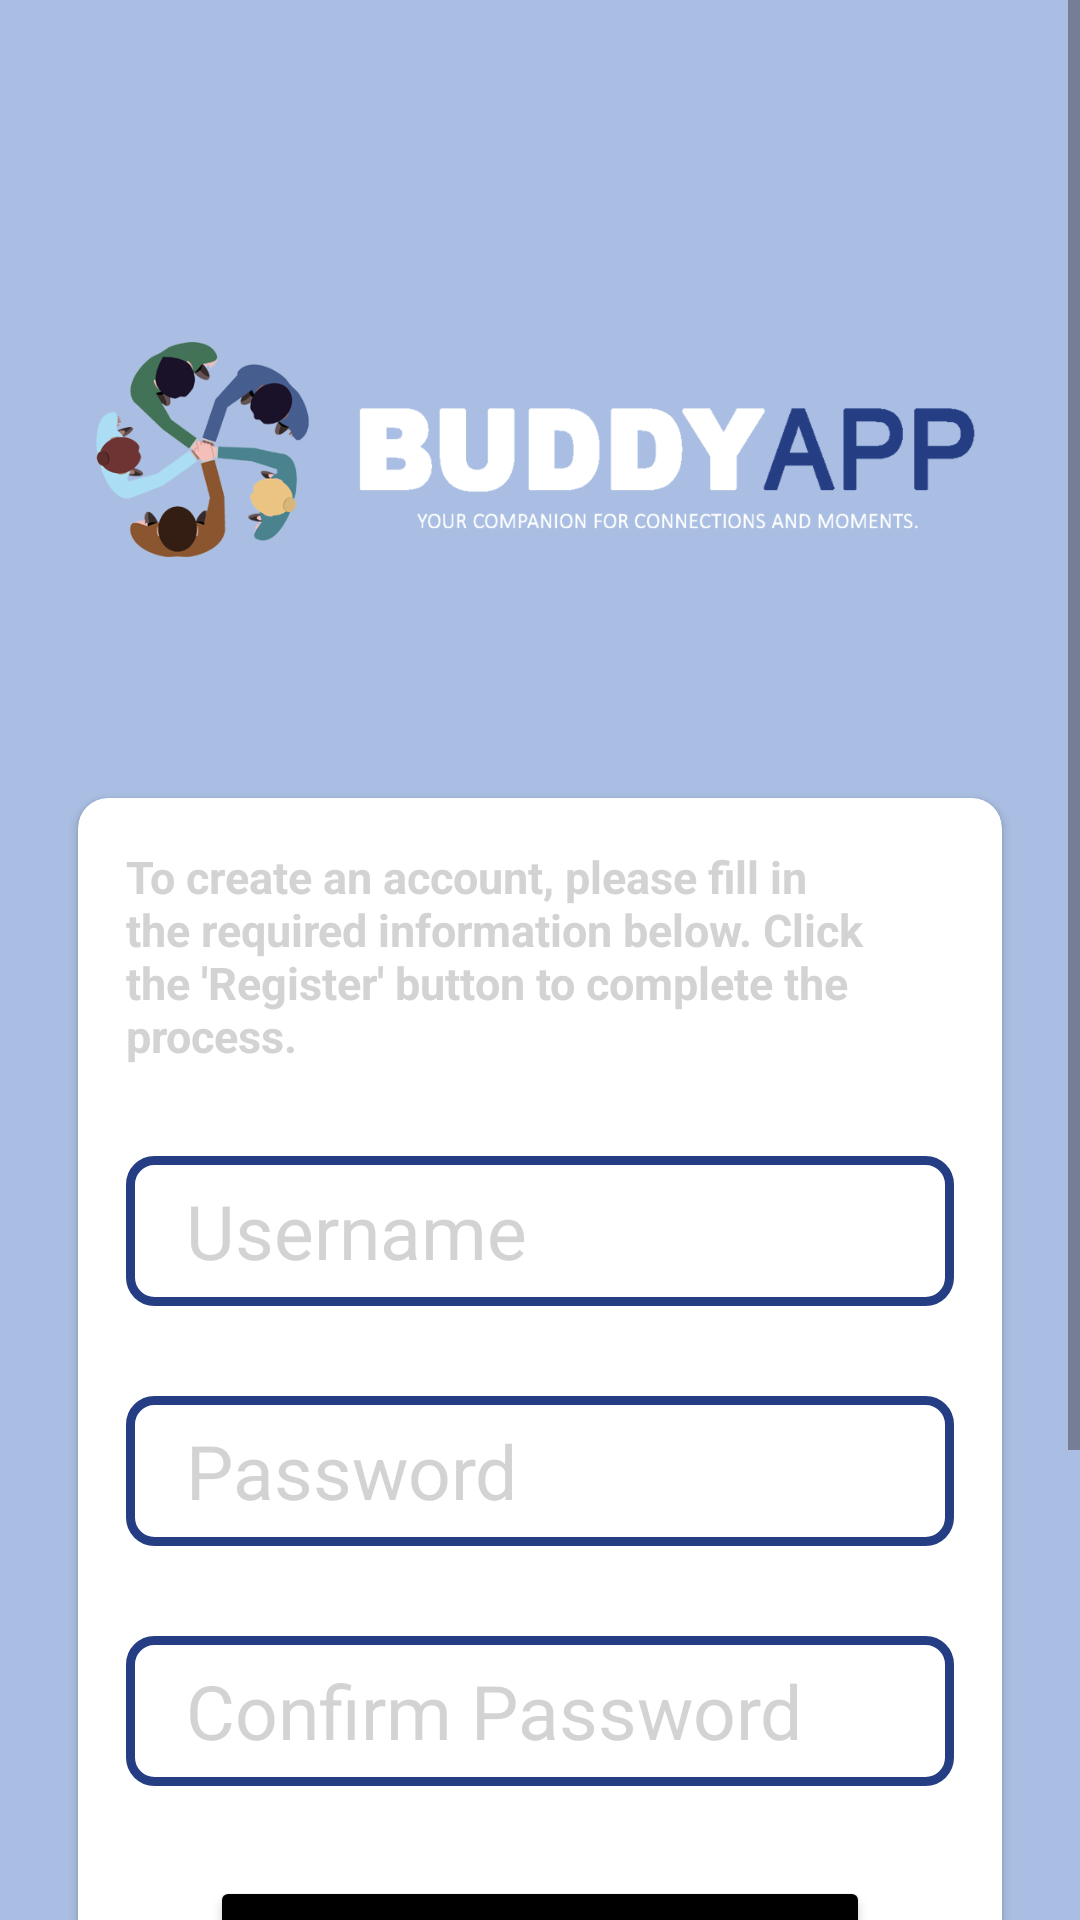

Produce the Android XML layout that renders to this screen, including the resource entries it uses.
<!-- AndroidManifest.xml: application theme Theme.Buddyapp -->
<!-- res/layout/activity_register.xml -->
<?xml version="1.0" encoding="utf-8"?>
<ScrollView
    xmlns:android="http://schemas.android.com/apk/res/android"
    android:layout_width="match_parent"
    android:layout_height="match_parent">

<LinearLayout xmlns:android="http://schemas.android.com/apk/res/android"
    xmlns:app="http://schemas.android.com/apk/res-auto"
    android:layout_width="match_parent"
    android:layout_height="match_parent"
    android:padding="10dp"
    android:background="#A9BEE2"
    android:orientation="vertical">

    <ImageView
        android:layout_width="match_parent"
        android:layout_height="200dp"
        android:src="@drawable/buddyappbanner"
        android:textSize="50dp"
        android:textStyle="bold"
        android:textColor="@android:color/white"
        android:gravity="center_horizontal"
        android:layout_marginTop="40dp"
        android:layout_marginBottom="0dp" />

    <androidx.cardview.widget.CardView
        android:layout_width="match_parent"
        android:layout_height="wrap_content"
        android:layout_margin="16dp"
        android:background="#A9BEE2"
        app:cardCornerRadius="10dp">

        <LinearLayout
            android:layout_width="match_parent"
            android:layout_height="wrap_content"
            android:orientation="vertical"
            android:padding="16dp">

            <TextView
                android:layout_width="wrap_content"
                android:layout_height="wrap_content"
                android:layout_gravity="center_horizontal"
                android:text="To create an account, please fill in the required information below. Click the 'Register' button to complete the process."
                android:textStyle="bold"
                android:textColor="#D3D3D3"
                android:textSize="15dp" />

            <EditText
                android:layout_width="match_parent"
                android:layout_height="50dp"
                android:id="@+id/username"
                android:hint="Username"
                android:textSize="25dp"
                android:textColorHint="#D3D3D3"
                android:background="@drawable/edittextbackground"
                android:layout_marginBottom="30dp"
                android:layout_marginTop="30dp"
                android:layout_gravity="center_horizontal"
                android:paddingLeft="20dp" />

            <EditText
                android:layout_width="match_parent"
                android:layout_height="50dp"
                android:id="@+id/password"
                android:hint="Password"
                android:textSize="25dp"
                android:textColorHint="#D3D3D3"
                android:background="@drawable/edittextbackground"
                android:layout_marginBottom="30dp"
                android:layout_gravity="center_horizontal"
                android:paddingLeft="20dp" />

            <EditText
                android:layout_width="match_parent"
                android:layout_height="50dp"
                android:id="@+id/repassword"
                android:hint="Confirm Password"
                android:textSize="25dp"
                android:textColorHint="#D3D3D3"
                android:background="@drawable/edittextbackground"
                android:layout_marginBottom="30dp"
                android:layout_gravity="center_horizontal"
                android:paddingLeft="20dp" />

            <androidx.appcompat.widget.AppCompatButton
                android:layout_width="220dp"
                android:layout_height="60dp"
                android:id="@+id/signup"
                android:text="Register"
                android:textSize="20dp"
                android:textColor="@android:color/white"
                android:backgroundTint="@android:color/black"
                android:layout_gravity="center_horizontal"
                android:layout_marginBottom="10dp" />

            <TextView
                android:layout_width="wrap_content"
                android:layout_height="wrap_content"
                android:layout_gravity="center_horizontal"
                android:text="Already Have An Account?"
                android:textStyle="bold"
                android:textSize="15dp" />

            <androidx.appcompat.widget.AppCompatButton
                android:id="@+id/login"
                android:layout_width="220dp"
                android:layout_height="60dp"
                android:layout_marginBottom="30dp"
                android:backgroundTint="#FFFFFF"
                android:text="Login"
                android:textColor="@android:color/black"
                android:textSize="20dp"
                android:layout_gravity="center_horizontal" />


        </LinearLayout>
    </androidx.cardview.widget.CardView>
</LinearLayout>
</ScrollView>
<!-- resources referenced by this layout -->
<resources>
  <!-- drawable buddyappbanner: png bitmap (drawable, 88647 bytes) -->
  <!-- drawable edittextbackground (drawable) -->
  <?xml version="1.0" encoding="utf-8"?>
  <shape android:shape="rectangle" xmlns:android="http://schemas.android.com/apk/res/android">
      <solid android:color="#FFFFFF"/>
      <stroke android:width="3dp" android:color="#253d83"/>
      <corners android:radius="8dp"/>
  
  
  </shape>
  <style name="Theme.Buddyapp" parent="Base.Theme.Buddyapp" />
  <style name="Base.Theme.Buddyapp" parent="Theme.Material3.Light.NoActionBar">
          
          <item name="android:statusBarColor">#A9BEE2</item>
      </style>
</resources>
